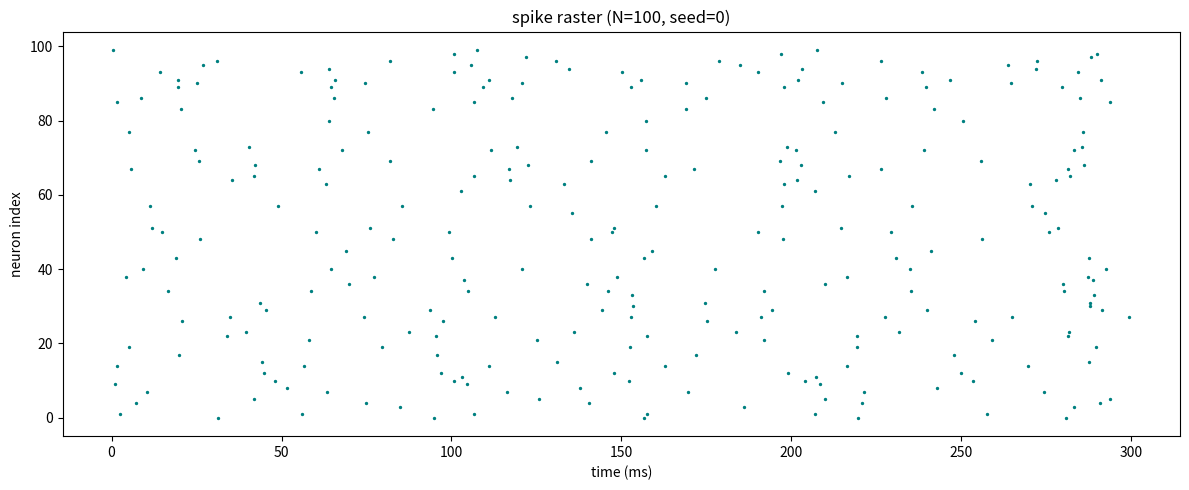
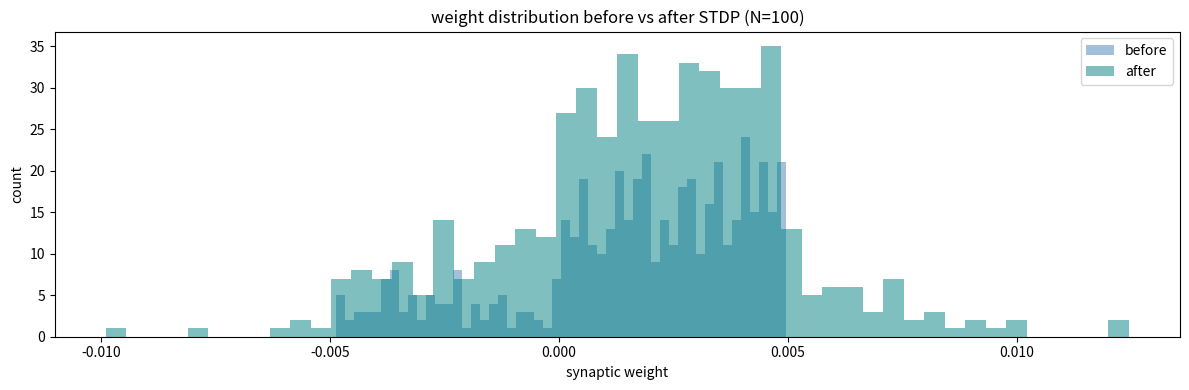

Reproduce these figures in Python, in order.
'''E-I LIF network with STDP. Refactored for headless / batch runs on the Lancaster HEC.

Changes vs random_neurons.py:
  * Fixed sign in the conductance-based synaptic current. The original had
    I_syn = g_exc*(V-E_exc) + g_inh*(V-E_inh) which silently made excitatory
    synapses HYPERPOLARIZE their targets. With the correct sign, every spike
    drives V toward the reversal potential E_exc=0 (depolarizing) or E_inh=-80
    (hyperpolarizing).
  * Rescaled default weight magnitude from 0.5 to 0.005 (1/100), because the
    original weights were silently calibrated against the wrong-sign equation
    and would saturate the network once the sign is fixed.
  * Reduced default STDP learning rates from 0.01 to 0.002 to avoid pushing
    weights to the rails now that the network actually fires at 15-25 Hz.
  * Moved last_spike[i] = t_now to AFTER the W update so the self-loop term
    is unambiguous (was harmless before, just confusing).
  * Exposed w-scale, a-plus, a-minus, I-lo, I-hi on the CLI for sweeps.

Changes for the asynchronous-irregular (AI) regime (Brunel 2000-style):
  * NOISY DRIVE. The external current is now I_mean + sigma * N(0,1)/sqrt(dt),
    redrawn every step, instead of a constant per-neuron value. Constant drive
    makes a LIF neuron fire like a clock (ISI_CV -> 0); irregular firing REQUIRES
    a fluctuating input. The /sqrt(dt) keeps the noise amplitude independent of
    the time step (proper white-noise scaling), so dt stays interchangeable.
    --I-mean sets the mean drive; --sigma sets the fluctuation size. With
    --sigma 0 the model reduces to the old constant-drive behaviour, except the
    mean is now drawn in a small band around I_mean (see I_base below).
  * INHIBITORY GAIN. Inhibitory outgoing weights are scaled by -g_inh instead
    of just -1. The AI state is inhibition-dominated: inhibition has to be
    several times stronger than excitation (per synapse) to track and cancel it,
    otherwise the population synchronises into waves. --g-inh sets this; ~4-6 is
    a sensible starting range.
  * SELF-REPORTING REGIME STATS. The [stats] line now also prints pop_CV
    (population synchrony: CV of the binned population spike count; high => global
    rhythm/waves) and ISI_CV (mean per-neuron coefficient of variation of
    inter-spike intervals; ~1.0 => Poisson-like/irregular, ~0 => clock-like).
    Target AI regime: pop_CV low AND ISI_CV high. Lets a run self-diagnose
    without eyeballing the raster.

NOTE on reaching a *textbook* AI state: parameter tuning gets you a network that
looks asynchronous and irregular (low pop_CV, ISI_CV ~0.5-0.6), which is a solid
realistic baseline. Quantitatively Poisson firing (ISI_CV ~1.0) is capped here by
the 2 ms refractory floor at these rates and would need structural changes
(synaptic delays, lower operating rates, tighter E/I balance). Treat the AI
parameters below as a good starting regime, not a final calibration.

Local quick run:
    python random_neurons_fixed.py --N 100 --warmup 2000 --steps 3000 --seed 0 --outdir results

Local AI-regime sanity check (WITH spikes so you see the rate):
    python random_neurons_fixed.py --N 200 --warmup 2000 --steps 4000 --seed 0 \
        --I-mean 1.4 --sigma 3.0 --g-inh 5.0 --connectivity 0.1 --outdir results

Big run on the cluster:
    python random_neurons_fixed.py --N 2000 --warmup 5000 --steps 20000 --seed 0 \
        --I-mean 1.4 --sigma 3.0 --g-inh 5.0 --connectivity 0.1 --outdir results
'''
import argparse
import os
import numpy as np
import matplotlib
matplotlib.use('Agg')  # headless: no display needed on compute nodes
import matplotlib.pyplot as plt


def run(N=100, warmup=2000, steps=3000, dt=0.1, seed=0,
        exc_frac=0.8, connectivity=0.05, save_spikes=True,
        w_scale=0.005, w_total=None, I_mean=1.5, I_spread=0.1, sigma=0.0, R=10.0,
        A_plus=0.002, A_minus=0.002, g_inh=1.0):
    '''Run the E-I network. Returns (W_initial, W_final, spikes).

    spikes is an (M, 2) array of (time_ms, neuron_index). Pass save_spikes=False
    for very large runs where the spike list itself becomes the memory hog.

    Drive model: each neuron has a fixed baseline I_base drawn uniformly in
    [I_mean - I_spread, I_mean + I_spread] (heterogeneity across the population),
    plus, every step, a white-noise fluctuation sigma * N(0,1) / sqrt(dt) (within-
    neuron temporal noise). sigma=0 recovers constant per-neuron drive.

    g_inh scales the magnitude of inhibitory outgoing weights (inhibition-dominance).

    Weight scaling: the network's dynamical regime depends on the per-neuron
    TOTAL input, which is roughly (peak weight) x (number of inputs K), where
    K = connectivity * N. If you hold the peak weight fixed and grow N, total
    input grows with N and the network tips from asynchronous into synchronised
    bursting. To keep the regime invariant across sizes, pass w_total instead of
    w_scale: the peak weight is then set to w_total / sqrt(K), the balanced-network
    (1/sqrt(K)) scaling that keeps input FLUCTUATIONS constant as N changes (the
    relevant quantity for the asynchronous-irregular state). If w_total is None,
    the explicit w_scale is used as-is (manual mode / backward compatible).
    '''
    rng = np.random.default_rng(seed)
    n_exc = int(round(exc_frac * N))

    # Size-invariant weight scaling (overrides w_scale when w_total is given).
    if w_total is not None:
        K = max(1.0, connectivity * N)        # expected inputs per neuron
        w_scale = w_total / np.sqrt(K)

    V = np.full(N, -70.0)
    # Baseline drive: small static heterogeneity across neurons.
    I_base = rng.uniform(I_mean - I_spread, I_mean + I_spread, N)
    g_exc = np.zeros(N)
    g_inh_v = np.zeros(N)  # inhibitory CONDUCTANCE (renamed from g_inh to free the
                           # name for the inhibitory GAIN parameter g_inh)

    E_exc, E_inh = 0.0, -80.0
    tau_m = rng.uniform(15, 25, N)
    tau_syn = 5.0
    V_rest = -70.0
    V_threshold = rng.uniform(-57, -53, N)
    V_reset = -80.0

    W = rng.random((N, N)) * w_scale
    mask = rng.random((N, N)) > (1.0 - connectivity)
    W = W * mask
    np.fill_diagonal(W, 0)
    W[n_exc:, :] *= -g_inh  # inhibitory neurons: negative AND scaled by the gain
    refractory = np.zeros(N)

    tau_stdp = 40.0
    last_spike = np.full(N, -np.inf)

    inv_sqrt_dt = 1.0 / np.sqrt(dt)

    # ---- warmup (no STDP) ----
    for step in range(warmup):
        # Noisy external drive: baseline + white-noise fluctuation (if sigma>0).
        I_ext = I_base
        if sigma > 0.0:
            I_ext = I_base + sigma * rng.standard_normal(N) * inv_sqrt_dt
        # Conductance-based synaptic current: I = -g*(V-E) (sign-fixed).
        I_syn = -g_exc * (V - E_exc) - g_inh_v * (V - E_inh)
        dV = (1.0 / tau_m) * (-(V - V_rest) + R * (I_ext + I_syn))
        V += dV * dt
        refractory -= dt
        spikes = (V >= V_threshold) & (refractory <= 0)
        V[spikes] = V_reset
        refractory[spikes] = 2.0

        # vectorised synaptic update (order within a step doesn't matter here)
        exc_fired = spikes.copy()
        exc_fired[n_exc:] = False
        inh_fired = spikes.copy()
        inh_fired[:n_exc] = False
        if exc_fired.any():
            g_exc += W[exc_fired].sum(axis=0)
        if inh_fired.any():
            g_inh_v += W[inh_fired].sum(axis=0)

        g_exc -= (g_exc / tau_syn) * dt
        g_inh_v -= (g_inh_v / tau_syn) * dt

    W_initial = W.copy()
    spike_record = [] if save_spikes else None

    # ---- main run with STDP ----
    # NOTE: kept as an explicit loop because STDP updates within a step are
    # order-dependent (last_spike is mutated as we iterate).
    for step in range(steps):
        I_ext = I_base
        if sigma > 0.0:
            I_ext = I_base + sigma * rng.standard_normal(N) * inv_sqrt_dt
        I_syn = -g_exc * (V - E_exc) - g_inh_v * (V - E_inh)  # FIX: see comment above
        dV = (1.0 / tau_m) * (-(V - V_rest) + R * (I_ext + I_syn))
        V += dV * dt
        refractory -= dt
        spikes = (V >= V_threshold) & (refractory <= 0)
        V[spikes] = V_reset
        refractory[spikes] = 2.0

        t_now = step * dt
        for i in np.where(spikes)[0]:
            if i < n_exc:
                g_exc += W[i, :]
            else:
                g_inh_v += W[i, :]

            if save_spikes:
                spike_record.append((t_now, i))

            # delta_t computed BEFORE updating last_spike[i] so the self term
            # uses the previous spike of neuron i (harmless either way because
            # W[i, i] = 0, but this reads more naturally).
            delta_t = t_now - last_spike
            W[:, i] += A_plus * np.exp(-delta_t / tau_stdp) * (W[:, i] != 0)
            W[i, :] -= A_minus * np.exp(-delta_t / tau_stdp) * (W[i, :] != 0)
            last_spike[i] = t_now
            np.clip(W, -1.0, 1.0, out=W)

        g_exc -= (g_exc / tau_syn) * dt
        g_inh_v -= (g_inh_v / tau_syn) * dt

    spikes_arr = np.array(spike_record) if save_spikes else np.empty((0, 2))
    return W_initial, W, spikes_arr


def regime_metrics(spikes, N, steps, dt, bin_ms=5.0):
    '''Return (pop_CV, ISI_CV) describing where the run sits in the dynamical map.

    pop_CV: CV of the population spike count in bin_ms windows. High => the whole
            population fires in synchronised waves (global rhythm). Low => spikes
            are spread evenly in time (asynchronous).
    ISI_CV: mean over neurons of the per-neuron inter-spike-interval CV. ~0 =>
            clock-like/regular firing; ~1.0 => Poisson-like/irregular.
    AI regime = low pop_CV AND high ISI_CV.
    '''
    if spikes.size == 0:
        return float('nan'), float('nan')
    T = steps * dt
    nbins = max(1, int(T / bin_ms))
    counts, _ = np.histogram(spikes[:, 0], bins=nbins, range=(0, T))
    pop_cv = counts.std() / counts.mean() if counts.mean() > 0 else float('nan')

    isi_cvs = []
    idx = spikes[:, 1].astype(int)
    for nid in range(N):
        ts = np.sort(spikes[idx == nid, 0])
        if len(ts) > 3:
            isis = np.diff(ts)
            if isis.mean() > 0:
                isi_cvs.append(isis.std() / isis.mean())
    isi_cv = float(np.mean(isi_cvs)) if isi_cvs else float('nan')
    return pop_cv, isi_cv


def main():
    p = argparse.ArgumentParser(description='E-I LIF network with STDP (sign-fixed, AI-capable).')
    p.add_argument('--N', type=int, default=100, help='number of neurons')
    p.add_argument('--warmup', type=int, default=2000, help='warmup steps (no STDP)')
    p.add_argument('--steps', type=int, default=3000, help='main run steps (with STDP)')
    p.add_argument('--dt', type=float, default=0.1, help='step size (ms)')
    p.add_argument('--seed', type=int, default=0)
    p.add_argument('--exc-frac', type=float, default=0.8)
    p.add_argument('--connectivity', type=float, default=0.05,
                   help='connection probability (denser helps inhibition track excitation; ~0.1 for AI)')
    p.add_argument('--w-scale', type=float, default=0.005,
                   help='peak initial weight magnitude (manual mode; ignored if --w-total set)')
    p.add_argument('--w-total', type=float, default=None,
                   help='size-invariant weight target: peak weight = w_total/sqrt(K), '
                        'K=connectivity*N. Use this instead of --w-scale to keep the '
                        'dynamical regime fixed across N. (e.g. ~0.0042 reproduces '
                        'w_scale=0.0003 at N=2000, conn=0.1)')
    # --- drive model ---
    p.add_argument('--I-mean', type=float, default=1.5,
                   help='mean external drive (rheobase ~1.5 for these params; '
                        'near/below threshold + noise gives fluctuation-driven firing)')
    p.add_argument('--I-spread', type=float, default=0.1,
                   help='half-width of static per-neuron drive heterogeneity around I_mean')
    p.add_argument('--sigma', type=float, default=0.0,
                   help='white-noise drive amplitude (0 = constant drive = clock-like firing; '
                        '~3 gives irregular firing). Scaled internally by 1/sqrt(dt).')
    p.add_argument('--R', type=float, default=10.0, help='membrane resistance')
    # --- inhibition ---
    p.add_argument('--g-inh', type=float, default=1.0,
                   help='inhibitory weight gain (1 = matched to excitation; ~4-6 = '
                        'inhibition-dominated, needed for the asynchronous state)')
    # --- STDP ---
    p.add_argument('--a-plus', type=float, default=0.002, help='STDP potentiation rate')
    p.add_argument('--a-minus', type=float, default=0.002, help='STDP depression rate')
    p.add_argument('--outdir', type=str, default='results')
    p.add_argument('--no-spikes', action='store_true',
                   help='skip spike recording (saves memory; also disables regime stats)')
    p.add_argument('--no-plots', action='store_true',
                   help='skip rendering figures, only save .npz')
    args = p.parse_args()

    os.makedirs(args.outdir, exist_ok=True)
    tag = f'N{args.N}_seed{args.seed}'
    # Mirror the in-run scaling so the log reports the weight actually used.
    if args.w_total is not None:
        K = max(1.0, args.connectivity * args.N)
        eff_w_scale = args.w_total / np.sqrt(K)
        w_desc = f'w_scale={eff_w_scale:.6f} (from w_total={args.w_total}, K={K:.0f})'
    else:
        w_desc = f'w_scale={args.w_scale}'
    print(f'[run] N={args.N} warmup={args.warmup} steps={args.steps} '
          f'dt={args.dt} seed={args.seed} {w_desc} '
          f'I_mean={args.I_mean} I_spread={args.I_spread} sigma={args.sigma} '
          f'g_inh={args.g_inh} conn={args.connectivity} R={args.R} '
          f'A+={args.a_plus} A-={args.a_minus} outdir={args.outdir}', flush=True)

    W_initial, W, spikes = run(
        N=args.N, warmup=args.warmup, steps=args.steps, dt=args.dt,
        seed=args.seed, exc_frac=args.exc_frac, connectivity=args.connectivity,
        save_spikes=not args.no_spikes,
        w_scale=args.w_scale, w_total=args.w_total, I_mean=args.I_mean,
        I_spread=args.I_spread,
        sigma=args.sigma, R=args.R,
        A_plus=args.a_plus, A_minus=args.a_minus, g_inh=args.g_inh,
    )

    npz_path = os.path.join(args.outdir, f'run_{tag}.npz')
    np.savez_compressed(npz_path, W_initial=W_initial, W_final=W, spikes=spikes,
                        N=args.N, seed=args.seed, dt=args.dt,
                        warmup=args.warmup, steps=args.steps)
    print(f'[save] {npz_path} ({spikes.shape[0]} spikes)', flush=True)

    # quick sanity summary so the slurm log shows whether the run actually fired
    if spikes.size:
        sim_s = (args.steps * args.dt) / 1000.0
        counts = np.bincount(spikes[:, 1].astype(int), minlength=args.N)
        rates = counts / sim_s
        pop_cv, isi_cv = regime_metrics(spikes, args.N, args.steps, args.dt)
        print(f'[stats] mean_rate={rates.mean():.2f} Hz  max={rates.max():.2f} Hz  '
              f'silent={int((rates == 0).sum())}/{args.N}', flush=True)
        print(f'[stats] pop_CV={pop_cv:.3f} (low=async)  ISI_CV={isi_cv:.2f} (high=irregular)  '
              f'-> {"AI-ish" if (pop_cv < 0.5 and isi_cv > 0.5) else "not AI"}', flush=True)
    else:
        print('[stats] NO SPIKES recorded (network silent, or --no-spikes set)', flush=True)
    mask = W_initial != 0
    if mask.any():
        dw = (W - W_initial)[mask]
        print(f'[stats] synapses={mask.sum()}  potentiated={(dw > 0).mean()*100:.1f}%  '
              f'depressed={(dw < 0).mean()*100:.1f}%  '
              f'unchanged={(dw == 0).mean()*100:.1f}%  '
              f'mean_dW={dw.mean():+.5f}', flush=True)

    if args.no_plots:
        return

    if spikes.size:
        plt.figure(figsize=(12, 5))
        plt.scatter(spikes[:, 0], spikes[:, 1], s=2, color='teal')
        plt.xlabel('time (ms)')
        plt.ylabel('neuron index')
        plt.title(f'spike raster (N={args.N}, seed={args.seed})')
        plt.tight_layout()
        plt.savefig(os.path.join(args.outdir, f'raster_{tag}.png'), dpi=150)
        plt.close()

    plt.figure(figsize=(12, 4))
    plt.hist(W_initial[W_initial != 0].flatten(), bins=50, alpha=0.5,
             label='before', color='steelblue')
    plt.hist(W[W != 0].flatten(), bins=50, alpha=0.5,
             label='after', color='teal')
    plt.xlabel('synaptic weight')
    plt.ylabel('count')
    plt.title(f'weight distribution before vs after STDP (N={args.N})')
    plt.legend()
    plt.tight_layout()
    plt.savefig(os.path.join(args.outdir, f'weights_{tag}.png'), dpi=150)
    plt.close()

    print(f'[done] figures saved to {args.outdir}/', flush=True)


if __name__ == '__main__':
    main()
